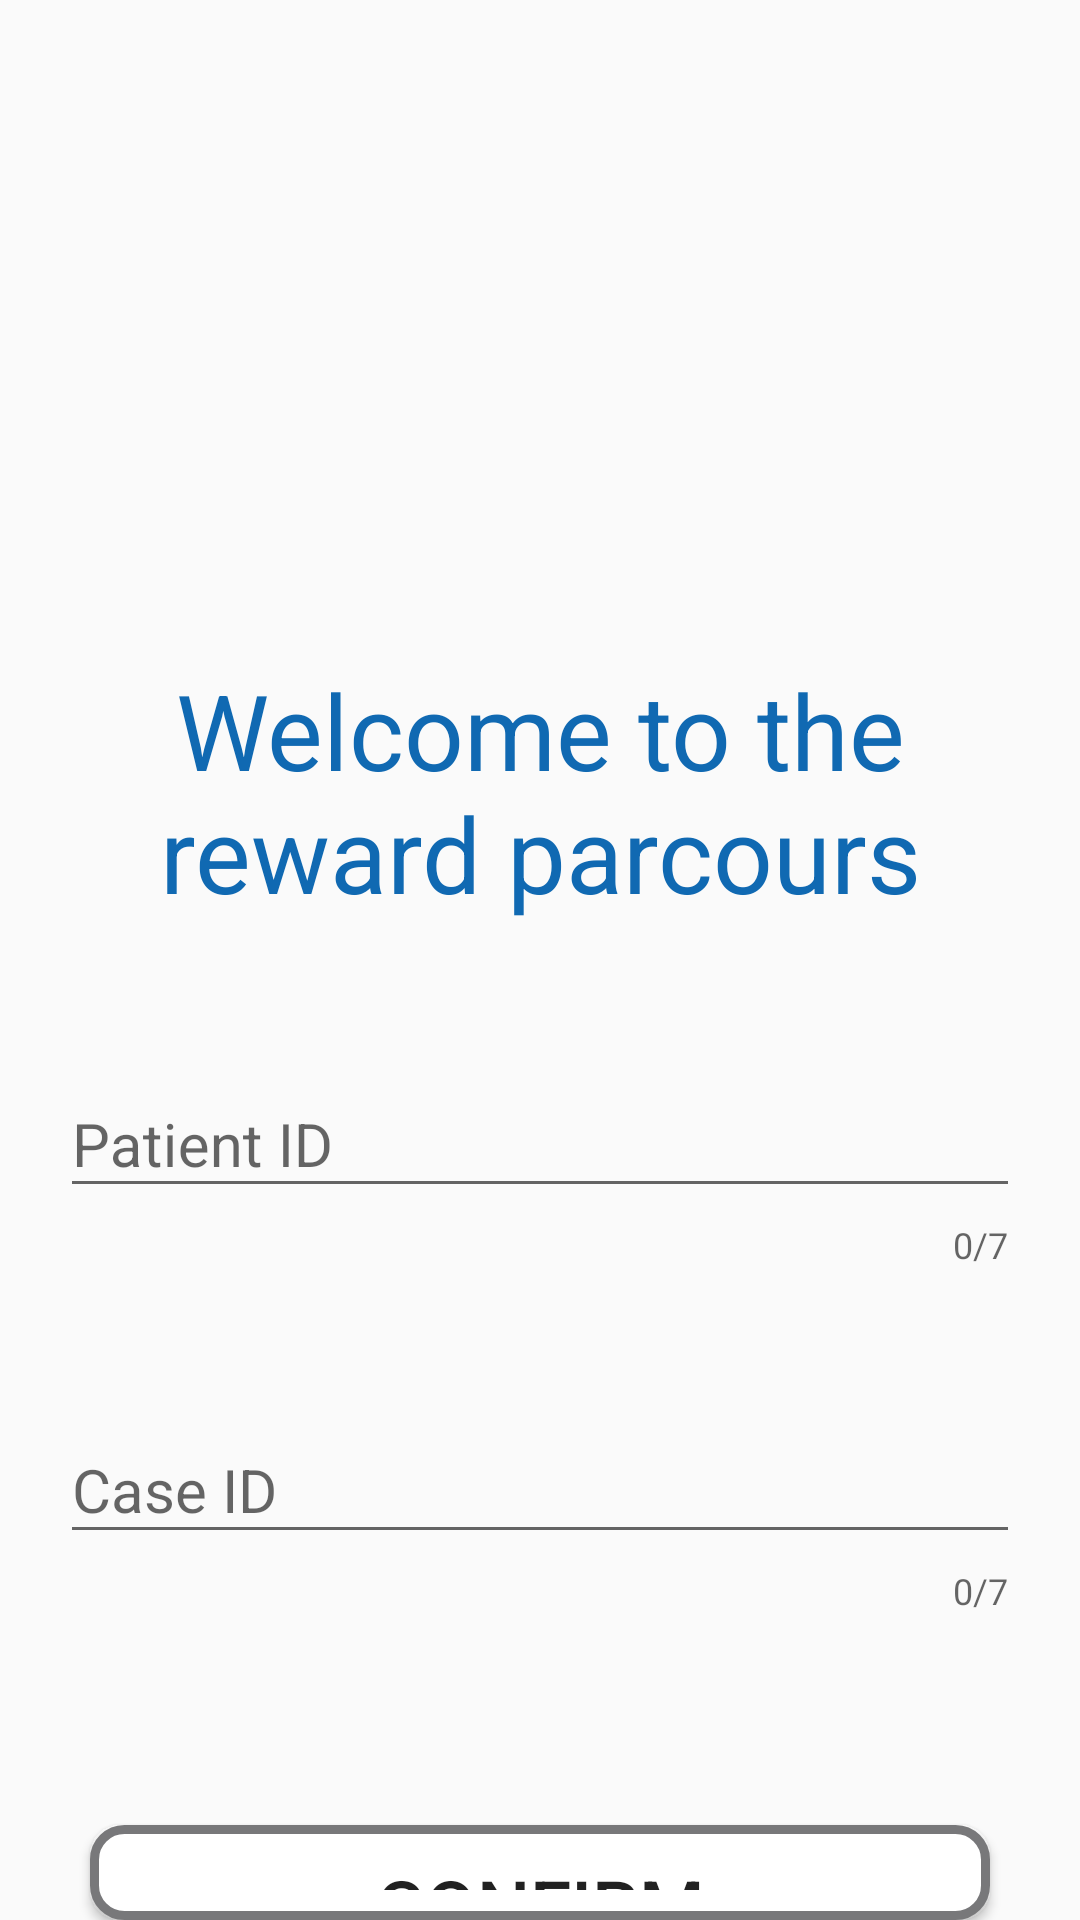

Layout XML and referenced resources for this Android screen:
<!-- AndroidManifest.xml: application theme Theme.RewardParcours -->
<!-- res/layout/activity_identification.xml -->
<?xml version="1.0" encoding="utf-8"?>
<RelativeLayout xmlns:android="http://schemas.android.com/apk/res/android"
    xmlns:app="http://schemas.android.com/apk/res-auto"
    xmlns:tools="http://schemas.android.com/tools"
    android:layout_width="match_parent"
    android:layout_height="match_parent"
    tools:context=".Views.IdentificationActivity">

    <TextView
        android:id="@+id/txtWelcome"
        style="@style/Titleblue"
        android:layout_width="wrap_content"
        android:layout_height="wrap_content"
        android:layout_centerHorizontal="true"
        android:layout_marginTop="200dp"
        android:padding="20dp"
        android:textSize="35sp"
        android:text="Welcome to the reward parcours"/>

    <com.google.android.material.textfield.TextInputLayout
        android:layout_width="match_parent"
        android:layout_height="wrap_content"
        android:layout_below="@id/txtWelcome"
        android:id="@+id/APatient_tilId"
        app:errorEnabled="true"
        app:counterEnabled="true"
        app:counterMaxLength="7"
        android:padding="20dp">
        <com.google.android.material.textfield.TextInputEditText
            android:layout_width="match_parent"
            android:layout_height="match_parent"
            android:id="@+id/APatient_txtIdPatient"
            android:textSize="20sp"
            android:hint="Patient ID"
            android:inputType="phone" />
    </com.google.android.material.textfield.TextInputLayout>

    <com.google.android.material.textfield.TextInputLayout
        android:id="@+id/APatient_tilCaseId"
        android:layout_width="match_parent"
        android:layout_height="wrap_content"
        android:layout_below="@id/APatient_tilId"
        android:padding="20dp"
        app:counterEnabled="true"
        app:counterMaxLength="7"
        app:errorEnabled="true">

        <com.google.android.material.textfield.TextInputEditText
            android:id="@+id/APatient_txtIdCase"
            android:layout_width="match_parent"
            android:layout_height="match_parent"
            android:textSize="20sp"
            android:hint="Case ID"
            android:inputType="phone" />
    </com.google.android.material.textfield.TextInputLayout>




    <Button
        android:id="@+id/btnConfirm"
        android:layout_width="300dp"
        android:layout_height="80dp"
        android:layout_centerHorizontal="true"
        android:layout_marginTop="50dp"
        android:layout_below="@id/APatient_tilCaseId"
        android:background="@drawable/bg_button"
        android:textSize="25sp"
        android:text="Confirm"/>


</RelativeLayout>
<!-- resources referenced by this layout -->
<resources>
  <!-- drawable bg_button (drawable) -->
  <?xml version="1.0" encoding="utf-8"?>
  <shape xmlns:android="http://schemas.android.com/apk/res/android">
  
      <corners
          android:radius="10dp"
          />
      <solid
          android:color="@color/white"
          />
      <padding
          android:left="50dp"
          android:top="10dp"
          android:right="50dp"
          android:bottom="10dp"
          />
  
      <stroke
          android:width="3dp"
          android:color="@color/colorAccent"/>
  
  </shape>
  <style name="Titleblue">
          <item name="android:textSize">25sp</item>
          <item name="android:textColor">@color/colorPrimary</item>
          <item name="android:textAlignment">center</item>
      </style>
  <style name="Theme.RewardParcours" parent="Base.Theme.RewardParcours" />
  <color name="white">#FFFFFFFF</color>
  <color name="colorAccent">#78787A</color>
  <color name="colorPrimary">#1069B2</color>
  <style name="Base.Theme.RewardParcours" parent="Theme.AppCompat.Light.DarkActionBar">
          
          
      </style>
</resources>
